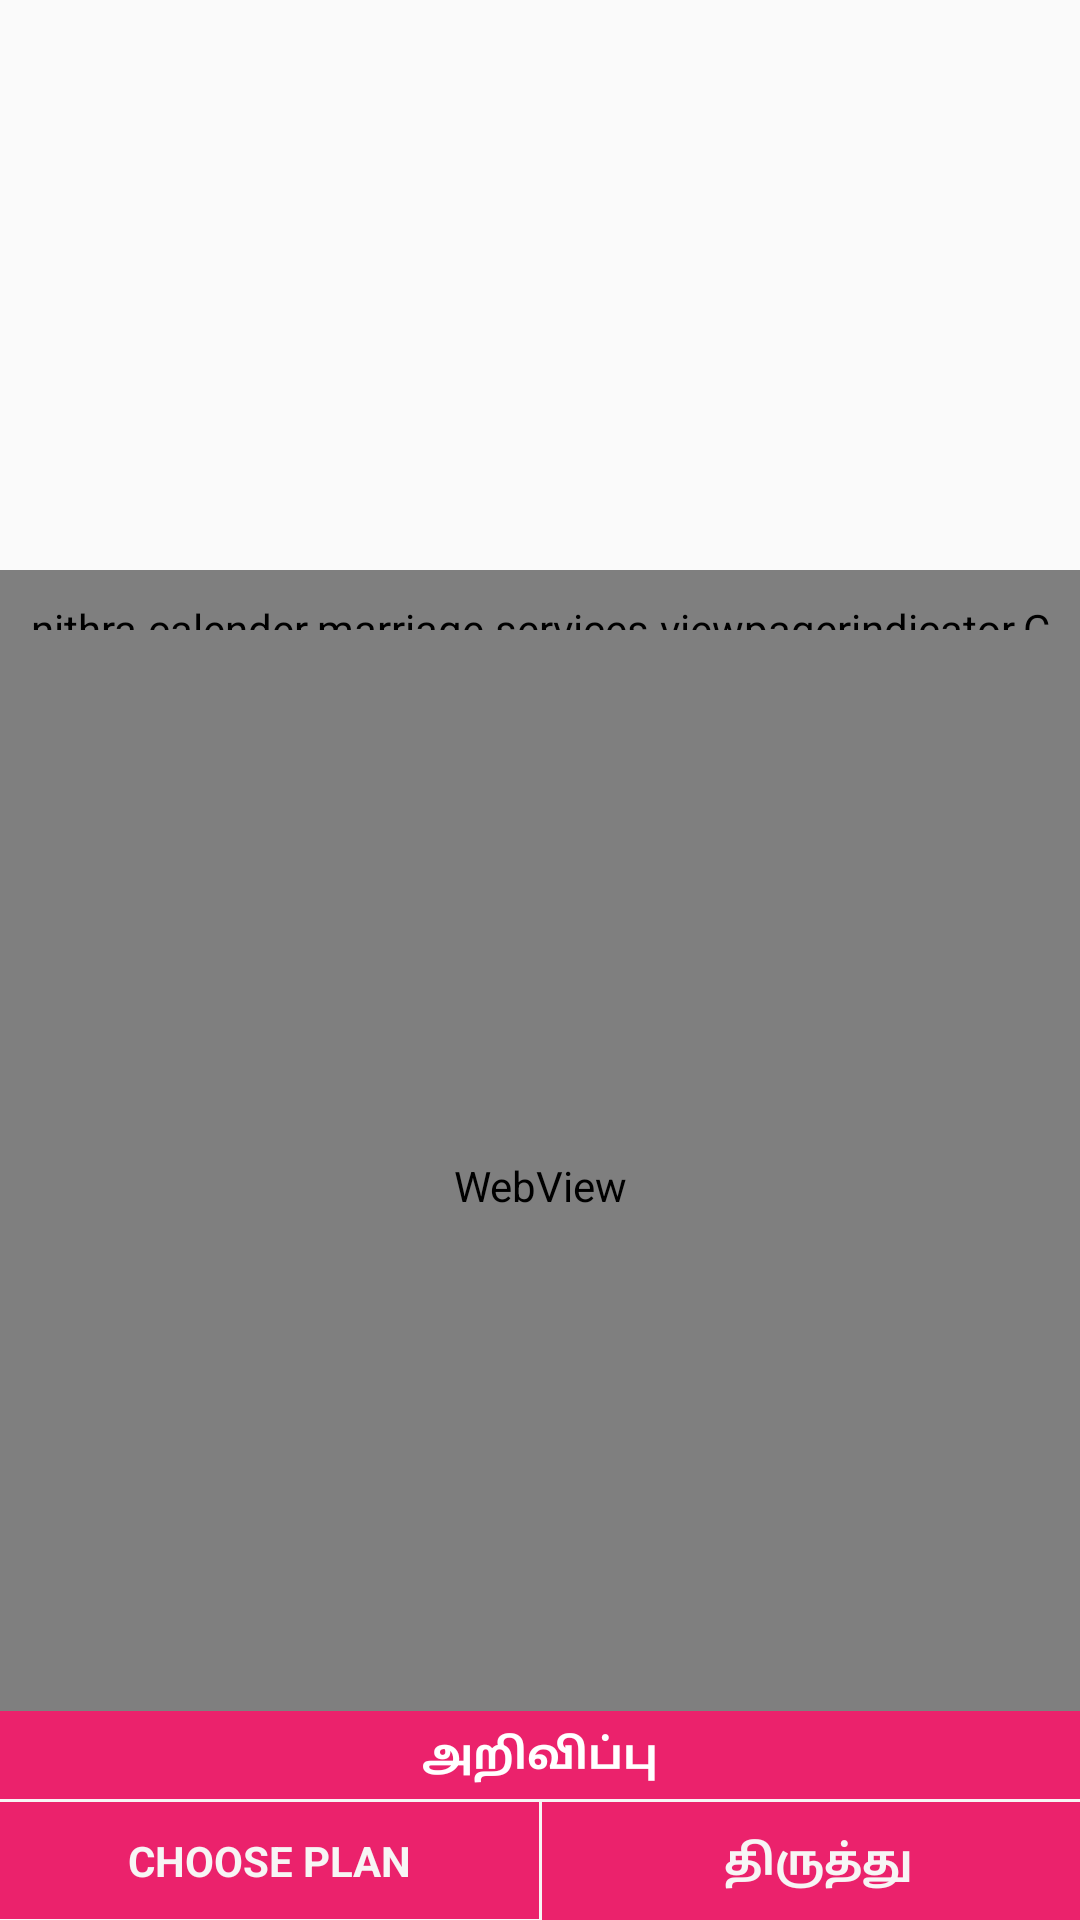

Layout XML and referenced resources for this Android screen:
<!-- AndroidManifest.xml: application theme AppTheme -->
<!-- res/layout/layout_preview_dialog.xml -->
<?xml version="1.0" encoding="utf-8"?>
<LinearLayout xmlns:android="http://schemas.android.com/apk/res/android"
    xmlns:app="http://schemas.android.com/apk/res-auto"
    android:layout_width="match_parent"
    android:layout_height="match_parent"
    android:orientation="vertical">

    <RelativeLayout
            android:layout_width="match_parent"
            android:layout_height="match_parent">

            <RelativeLayout
                android:id="@+id/view"
                android:layout_width="match_parent"
                android:layout_height="220dp"
                android:visibility="visible">

                <RelativeLayout
                    android:layout_width="match_parent"
                    android:layout_height="wrap_content"
                    android:layout_below="@+id/pager"
                    android:layout_alignParentBottom="true"
                    android:layout_centerHorizontal="true"
                    android:background="@drawable/toolbar_background">

                    <nithra.calender.marriage.services.viewpagerindicator.CirclePageIndicator
                        android:id="@+id/indicator"
                        android:layout_width="match_parent"
                        android:layout_height="wrap_content"
                        android:layout_alignParentBottom="true"
                        android:layout_centerHorizontal="true"
                        android:gravity="bottom"
                        android:padding="10dip"
                        app:centered="true"
                        app:fillColor="#FF0000"
                        app:pageColor="#fff"
                        app:snap="false" />

                </RelativeLayout>

                <TextView
                    android:layout_width="wrap_content"
                    android:layout_height="wrap_content"
                    android:layout_alignParentRight="true"
                    android:background="#98000000"
                    android:padding="@dimen/wh_2"
                    android:text="Click to zoom"
                    android:textColor="#fff"
                    android:visibility="gone" />

                <androidx.viewpager.widget.ViewPager
                    android:id="@+id/pager"
                    android:layout_width="match_parent"
                    android:layout_height="@dimen/wh_180"
                    android:layout_alignParentTop="true" />

            </RelativeLayout>

            <WebView
                android:layout_below="@+id/view"
                android:layout_above="@+id/layout_text"
                android:id="@+id/web"
                android:layout_width="match_parent"
                android:layout_height="match_parent" />

            <LinearLayout
                android:id="@+id/layout_text"
                android:layout_width="match_parent"
                android:layout_height="wrap_content"
                android:layout_alignParentBottom="true"
                android:orientation="vertical"
                android:visibility="visible">

                <androidx.appcompat.widget.AppCompatTextView
                    android:id="@+id/title"
                    android:layout_width="match_parent"
                    android:layout_height="wrap_content"
                    android:background="@color/colorTextLine"
                    android:gravity="center"
                    android:text="அறிவிப்பு"
                    android:padding="@dimen/lrtbp_5"
                    android:textAppearance="?android:attr/textAppearanceSmall"
                    android:textColor="#fff"
                    android:textStyle="bold" />

                <LinearLayout
                    android:layout_width="match_parent"
                    android:layout_height="1dp"
                    android:background="@color/colorWhite"
                    android:orientation="horizontal"
                    android:visibility="visible" />

                <LinearLayout
                    android:layout_width="match_parent"
                    android:layout_height="wrap_content"
                    android:orientation="horizontal"
                    android:visibility="visible">

                    <LinearLayout
                        android:id="@+id/layoutPlan"
                        android:layout_width="match_parent"
                        android:layout_height="wrap_content"
                        android:layout_gravity="center"
                        android:layout_weight="1"
                        android:background="@color/colorTextLine"
                        android:orientation="horizontal"
                        android:padding="@dimen/lrtbp_10">

                        <ImageView
                            android:layout_width="@dimen/lrtbp_25"
                            android:layout_height="@dimen/lrtbp_25"
                            android:layout_marginLeft="@dimen/lrtbp_25"
                            android:gravity="center"
                            android:src="@drawable/icon_share"
                            android:visibility="gone" />

                        <TextView
                            android:layout_width="match_parent"
                            android:layout_height="wrap_content"
                            android:layout_gravity="center"
                            android:gravity="center"
                            android:text="Choose plan"
                            android:textAllCaps="true"
                            android:textAppearance="?android:attr/textAppearanceSmall"
                            android:textColor="@color/colorWhite"
                            android:textStyle="bold" />

                    </LinearLayout>

                    <LinearLayout
                        android:layout_width="1dp"
                        android:layout_height="match_parent"
                        android:background="@color/colorWhite"
                        android:orientation="horizontal"
                        android:visibility="visible" />

                    <LinearLayout
                        android:id="@+id/layoutEdit"
                        android:layout_width="match_parent"
                        android:layout_height="wrap_content"
                        android:layout_gravity="center"
                        android:layout_weight="1"
                        android:background="@color/colorTextLine"
                        android:padding="@dimen/lrtbp_10">

                        <ImageView
                            android:layout_width="@dimen/lrtbp_25"
                            android:layout_height="@dimen/lrtbp_25"
                            android:layout_marginLeft="@dimen/lrtbp_25"
                            android:gravity="center"
                            android:src="@drawable/icon_call"
                            android:visibility="gone" />

                        <TextView
                            android:layout_width="match_parent"
                            android:layout_height="wrap_content"
                            android:layout_marginLeft="@dimen/lrtbp_5"
                            android:gravity="center"
                            android:text="திருத்து"
                            android:textAppearance="?android:attr/textAppearanceSmall"
                            android:textColor="@color/colorWhite"
                            android:textStyle="bold" />

                    </LinearLayout>


                </LinearLayout>

            </LinearLayout>

        </RelativeLayout>

</LinearLayout>
<!-- resources referenced by this layout -->
<resources>
  <color name="colorTextLine">#EB226C</color>
  <color name="colorWhite">#f7f5f5</color>
  <dimen name="lrtbp_10">10dp</dimen>
  <dimen name="lrtbp_25">25dp</dimen>
  <dimen name="lrtbp_5">5dp</dimen>
  <dimen name="wh_180">180dp</dimen>
  <dimen name="wh_2">2dp</dimen>
  <!-- drawable icon_call: png bitmap (drawable, 1805 bytes) -->
  <!-- drawable icon_share: png bitmap (drawable, 1391 bytes) -->
  <!-- drawable toolbar_background (drawable) -->
  <?xml version="1.0" encoding="utf-8"?>
  
  <shape xmlns:android="http://schemas.android.com/apk/res/android"
      android:shape="rectangle">
      <gradient
          android:startColor="#CC004C"
          android:centerColor="#FA327B"
          android:endColor="#FA327B"
          android:angle="360"/>
  
      <corners
          android:bottomLeftRadius="0dp"
          android:bottomRightRadius="0dp"
          android:topLeftRadius="0dp"
          android:topRightRadius="0dp"/>
  </shape>
  <style name="AppTheme" parent="Theme.AppCompat.Light.NoActionBar">
          
          <item name="android:windowFullscreen">true</item>
          <item name="colorPrimary">@color/colorPrimary</item>
          <item name="colorPrimaryDark">@color/colorPrimaryDark</item>
          <item name="colorAccent">#ffaa66cc</item>
      </style>
  <color name="colorPrimary">#669A01</color>
  <color name="colorPrimaryDark">#455A64</color>
</resources>
